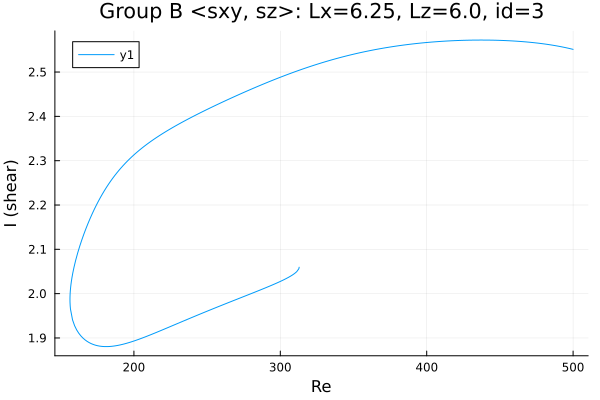

Values plotted in this chart, from the file beside it:
Re, shear
500.0, 2.551
499.8, 2.551
498.3, 2.553
496.9, 2.554
495.5, 2.555
494.1, 2.556
492.7, 2.557
491.3, 2.558
489.9, 2.558
488.4, 2.559
487, 2.56
485.6, 2.561
484.2, 2.562
482.8, 2.562
481.4, 2.563
480, 2.564
478.5, 2.564
477.1, 2.565
475.7, 2.565
474.3, 2.566
472.9, 2.566
471.5, 2.567
470.1, 2.567
468.6, 2.568
467.2, 2.568
465.8, 2.569
464.4, 2.569
463, 2.569
461.6, 2.57
460.2, 2.57
458.7, 2.57
457.3, 2.57
455.9, 2.571
454.5, 2.571
453.1, 2.571
451.7, 2.571
450.3, 2.571
448.8, 2.572
447.4, 2.572
446, 2.572
444.6, 2.572
443.2, 2.572
441.8, 2.572
440.4, 2.572
438.9, 2.572
437.5, 2.572
436.1, 2.572
434.7, 2.572
433.3, 2.572
431.9, 2.572
430.5, 2.572
429, 2.572
427.6, 2.572
426.2, 2.572
424.8, 2.572
423.4, 2.571
422, 2.571
420.6, 2.571
420.2, 2.571
418.8, 2.571
... 374 more rows
